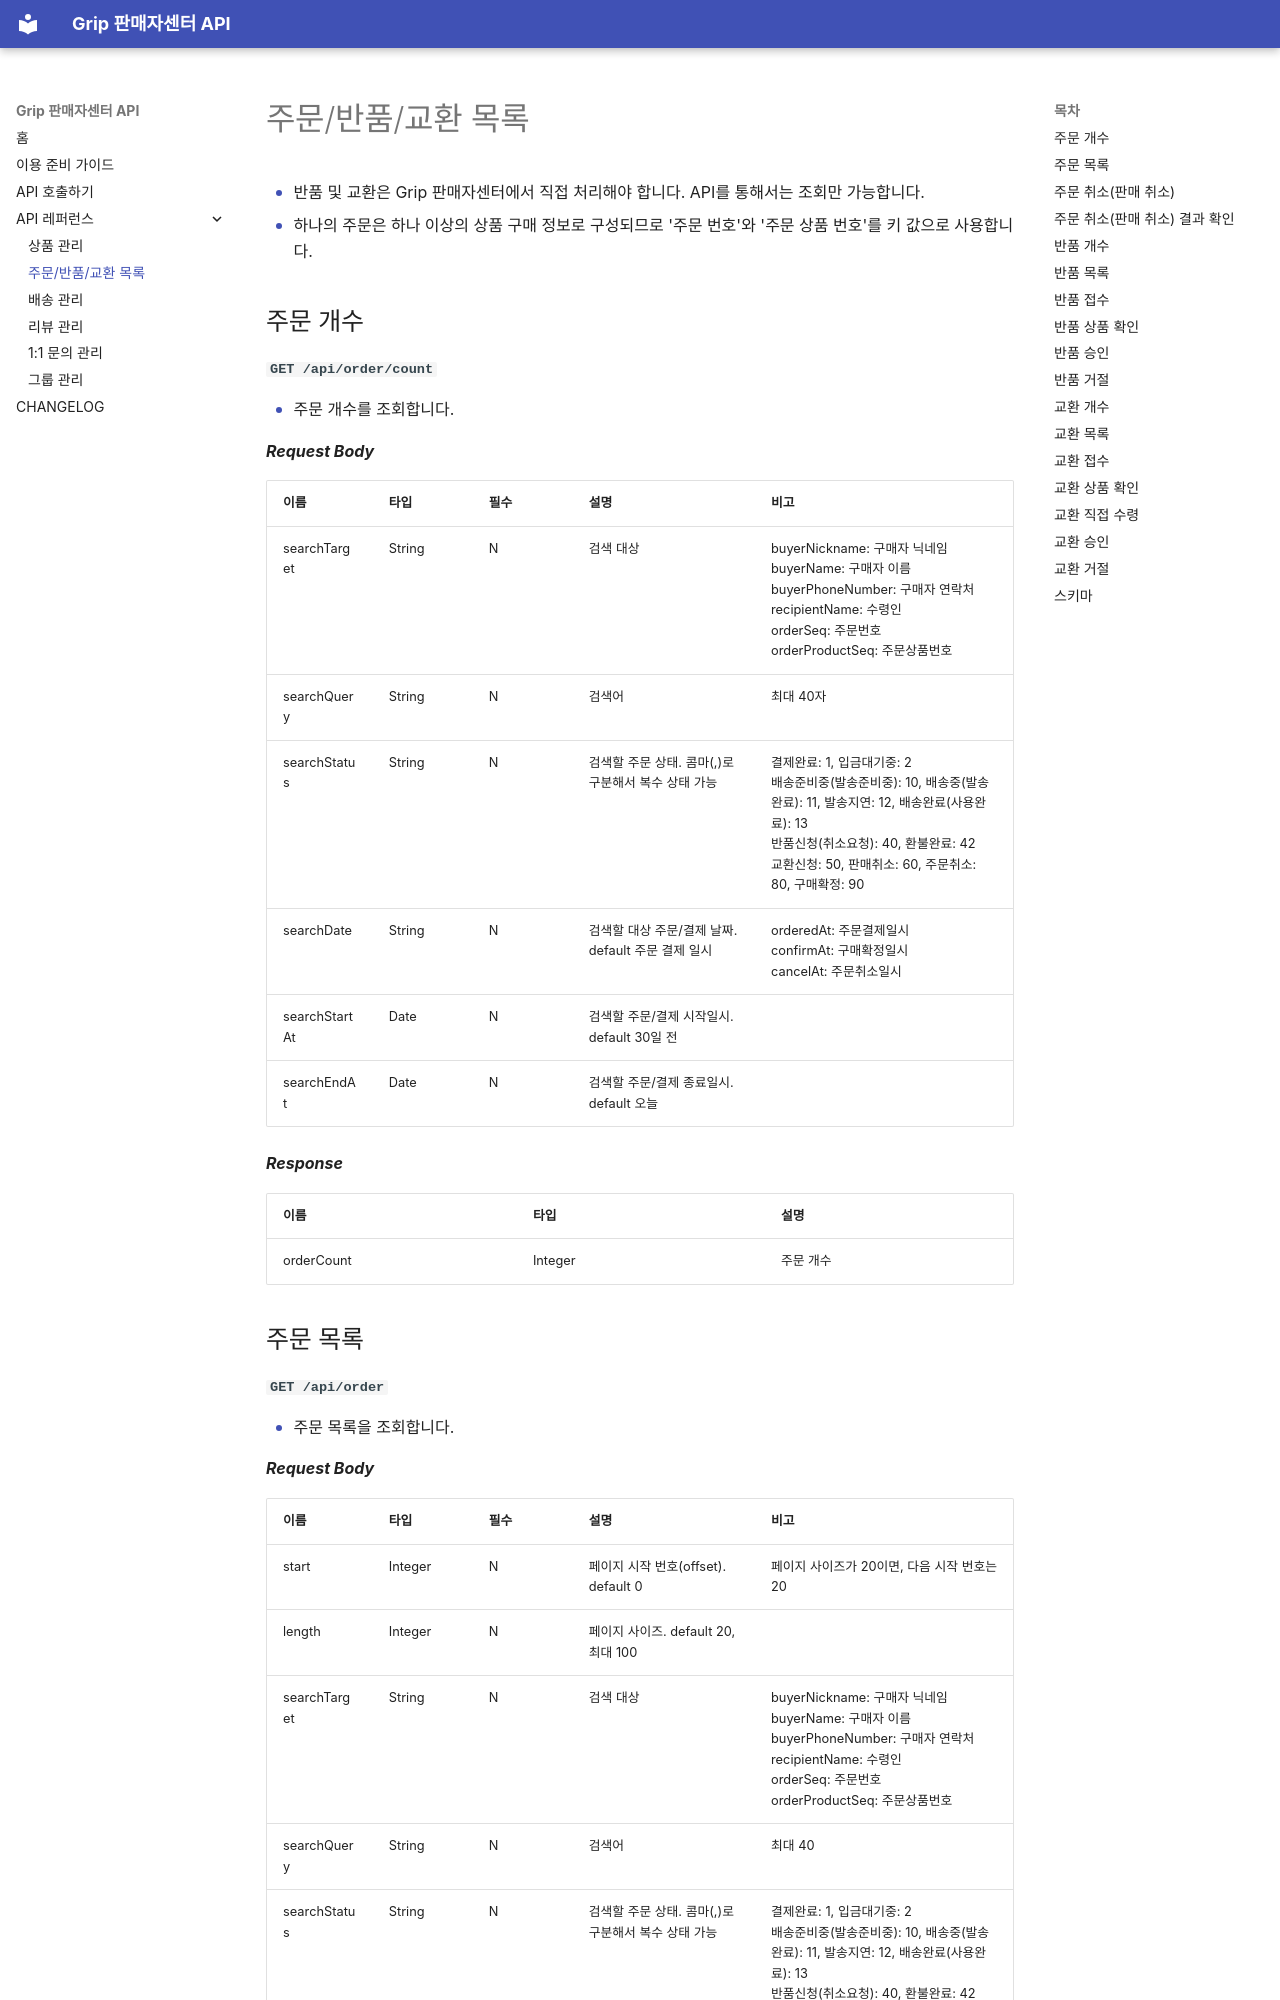

repository: gripcorp/grip-seller-apis · page: order/index.html · generator: mkdocs

- 반품 및 교환은 Grip 판매자센터에서 직접 처리해야 합니다. API를 통해서는 조회만 가능합니다.
- 하나의 주문은 하나 이상의 상품 구매 정보로 구성되므로 '주문 번호'와 '주문 상품 번호'를 키 값으로 사용합니다.

## 주문 개수

**`GET /api/order/count`**

- 주문 개수를 조회합니다.

***Request Body***

| 이름 | 타입 | 필수 | 설명                                | 비고                                                                                                                                                   |
| -----------  | ------------ |-----------|-----------------------------------|------------------------------------------------------------------------------------------------------------------------------------------------------|
| searchTarget | String | N | 검색 대상                             | buyerNickname: 구매자 닉네임<br>buyerName: 구매자 이름<br>buyerPhoneNumber: 구매자 연락처<br>recipientName: 수령인<br>orderSeq: 주문번호<br>orderProductSeq: 주문상품번호          |
| searchQuery | String | N | 검색어                               | 최대 40자                                                                                                                                               |
| searchStatus | String | N | 검색할 주문 상태. 콤마(,)로 구분해서 복수 상태 가능   | 결제완료: 1, 입금대기중: 2<br>배송준비중(발송준비중): 10, 배송중(발송완료): 11, 발송지연: 12, 배송완료(사용완료): 13<br>반품신청(취소요청): 40, 환불완료: 42<br>교환신청: 50, 판매취소: 60, 주문취소: 80, 구매확정: 90 |
| searchDate | String | N | 검색할 대상 주문/결제 날짜. default 주문 결제 일시 | orderedAt: 주문결제일시<br>confirmAt: 구매확정일시<br>cancelAt: 주문취소일시                                                                                           |
| searchStartAt | Date | N | 검색할 주문/결제 시작일시. default 30일 전     |                                                                                                                                                      |
| searchEndAt | Date | N | 검색할 주문/결제 종료일시. default 오늘        |                                                                                                                                                      |

***Response***

| 이름 | 타입 | 설명 | 
| -----------  | ------------ |------------ | 
| orderCount | Integer | 주문 개수 |
